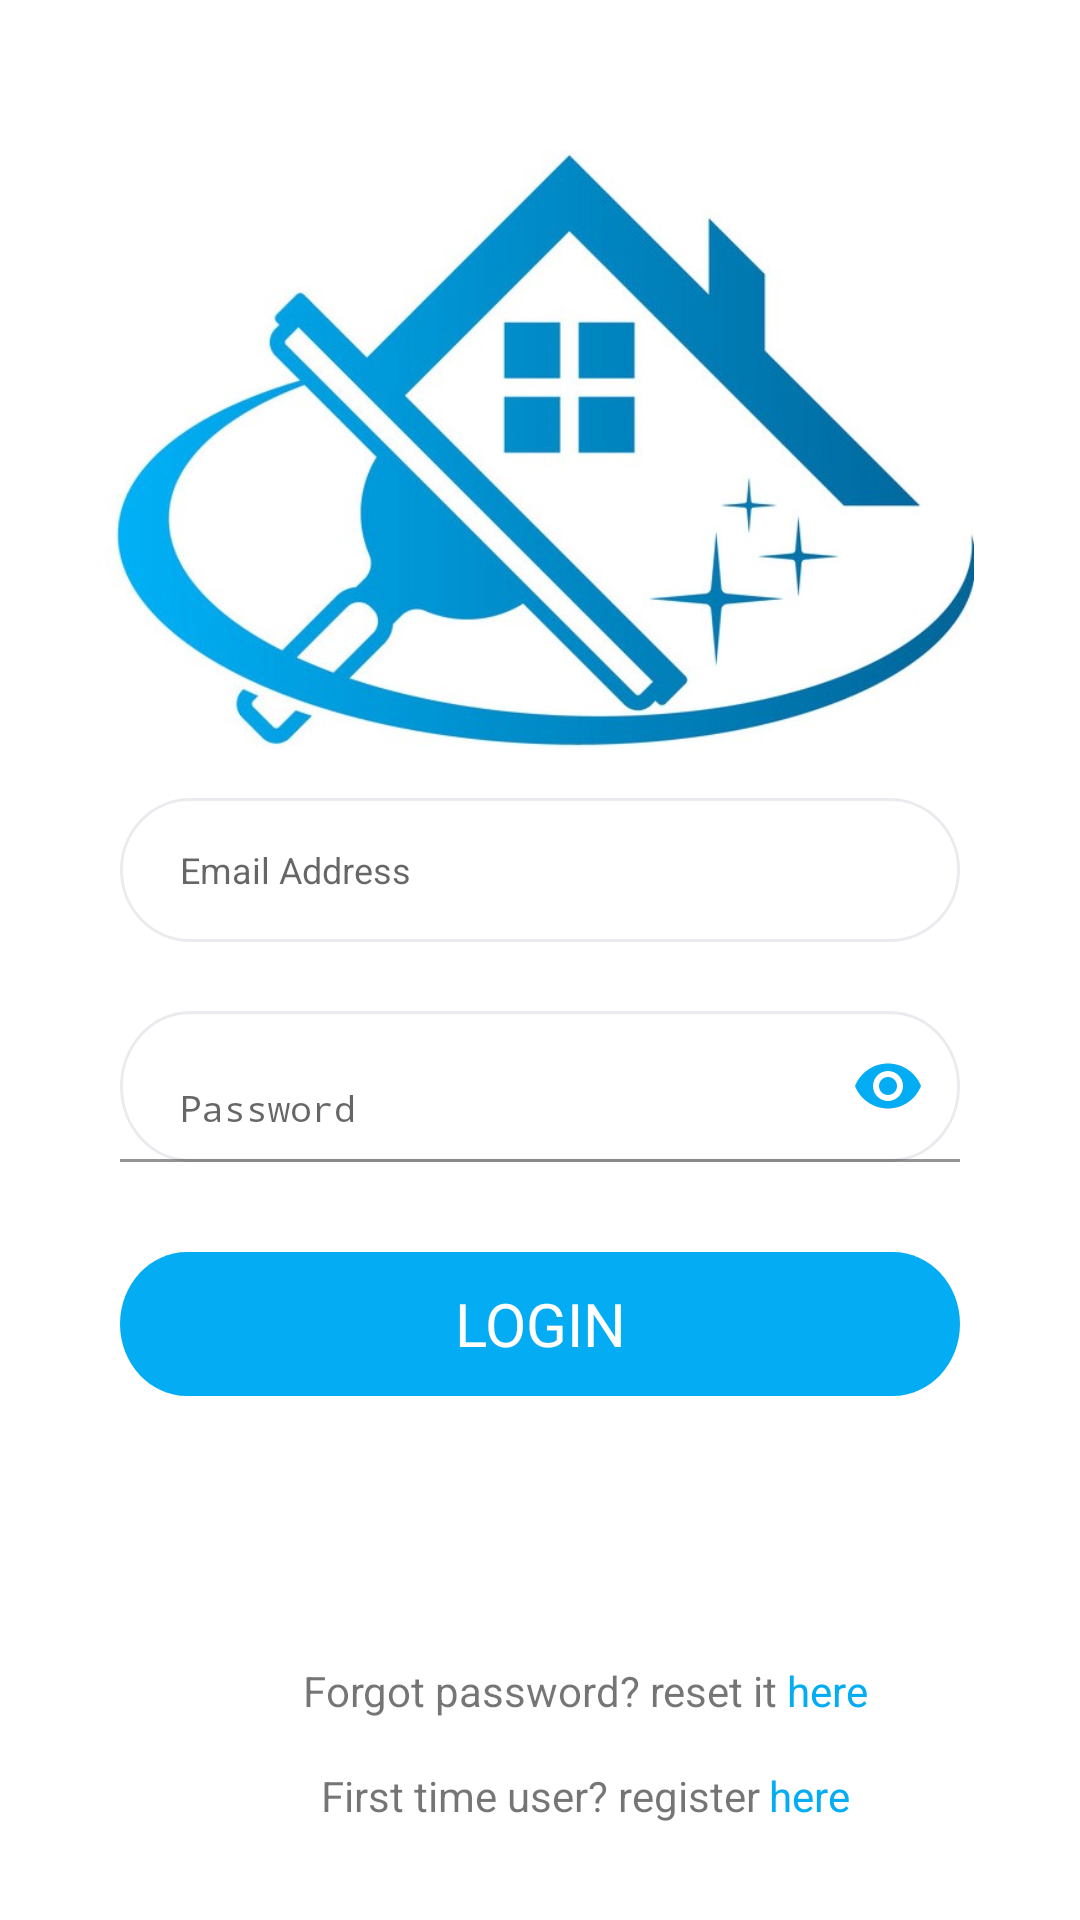

Here is an Android app screen rendered from its layout file. Give the layout XML and the strings, colors and styles it references.
<!-- AndroidManifest.xml: activity theme AppTheme.NoActionBar -->
<!-- res/layout/activity_login.xml -->
<?xml version="1.0" encoding="utf-8"?>
<androidx.constraintlayout.widget.ConstraintLayout xmlns:android="http://schemas.android.com/apk/res/android"
    xmlns:app="http://schemas.android.com/apk/res-auto"
    xmlns:tools="http://schemas.android.com/tools"
    android:id="@+id/loginView"
    android:layout_width="match_parent"
    android:layout_height="match_parent"
    android:background="#ffffff"
    tools:context=".LoginActivity">

    <ProgressBar
        android:id="@+id/progressBar"
        style="?android:attr/progressBarStyle"
        android:layout_width="wrap_content"
        android:layout_height="wrap_content"
        android:indeterminate="true"
        android:visibility="invisible"
        app:layout_constraintBottom_toBottomOf="parent"
        app:layout_constraintEnd_toEndOf="parent"
        app:layout_constraintStart_toStartOf="parent"
        app:layout_constraintTop_toTopOf="parent" />


    <ImageView
        android:id="@+id/imageView"
        android:layout_width="match_parent"
        android:layout_height="200dp"
        android:layout_marginTop="50dp"
        app:layout_constraintEnd_toEndOf="parent"
        app:layout_constraintStart_toStartOf="parent"
        app:layout_constraintTop_toTopOf="parent"
        app:srcCompat="@drawable/cleanit" />

    <TextView
        android:id="@+id/loginStatus"
        android:layout_width="match_parent"
        android:layout_height="wrap_content"
        android:layout_marginTop="16dp"
        android:gravity="center"
        android:paddingLeft="30dp"
        android:paddingRight="30dp"
        android:textColor="@color/colorAccent"
        android:textSize="12sp"
        android:visibility="gone"
        app:layout_constraintBottom_toTopOf="@+id/email"
        app:layout_constraintTop_toBottomOf="@+id/imageView"
        tools:text="Status" />

    <EditText
        android:id="@+id/email"
        android:layout_width="match_parent"
        android:layout_height="wrap_content"
        android:layout_marginStart="40dp"
        android:layout_marginTop="16dp"
        android:layout_marginEnd="40dp"
        android:background="@drawable/text_box_colour"
        android:ems="10"
        android:hint="Email Address"
        android:inputType="textEmailAddress"
        android:lineSpacingExtra="6sp"
        android:paddingStart="20dp"
        android:paddingEnd="20dp"
        android:textAppearance="@style/txtGray"
        app:layout_constraintEnd_toEndOf="parent"
        app:layout_constraintStart_toStartOf="parent"
        app:layout_constraintTop_toBottomOf="@+id/loginStatus" />

    <com.google.android.material.textfield.TextInputLayout
        android:id="@+id/inputLayout"
        android:layout_width="match_parent"
        android:layout_height="wrap_content"
        android:layout_marginTop="8dp"
        app:hintEnabled="false"
        app:layout_constraintEnd_toEndOf="parent"
        app:layout_constraintStart_toStartOf="parent"
        app:layout_constraintTop_toBottomOf="@id/email"
        app:passwordToggleEnabled="true"
        app:passwordToggleTint="@color/colorPrimary">

        <com.google.android.material.textfield.TextInputEditText
            android:id="@+id/password"
            android:layout_width="match_parent"
            android:layout_height="wrap_content"
            android:layout_marginStart="40dp"
            android:layout_marginTop="15dp"
            android:layout_marginEnd="40dp"
            android:background="@drawable/text_box_colour"
            android:ems="10"
            android:hint="Password"
            android:inputType="textPassword"
            android:paddingStart="20dp"
            android:paddingEnd="20dp"
            android:textAppearance="@style/txtGray" />
    </com.google.android.material.textfield.TextInputLayout>

    <Button
        android:id="@+id/login"
        android:layout_width="match_parent"
        android:layout_height="wrap_content"
        android:layout_marginStart="40dp"
        android:layout_marginTop="30dp"
        android:layout_marginEnd="40dp"
        android:background="@drawable/bg"
        android:text="Login"
        android:textAllCaps="true"
        android:textAppearance="@style/btnWhite"
        android:textSize="20sp"
        app:layout_constraintEnd_toEndOf="parent"
        app:layout_constraintStart_toStartOf="parent"
        app:layout_constraintTop_toBottomOf="@id/inputLayout" />

    <TextView
        android:id="@+id/textview2"
        android:layout_width="wrap_content"
        android:layout_height="wrap_content"
        android:layout_marginBottom="16dp"
        android:text="Forgot password? reset it"
        app:layout_constraintBottom_toTopOf="@+id/textView3"
        app:layout_constraintEnd_toEndOf="parent"
        app:layout_constraintStart_toStartOf="parent" />

    <TextView
        android:id="@+id/fpwdBtn"
        android:layout_width="wrap_content"
        android:layout_height="wrap_content"
        android:layout_marginStart="3dp"
        android:layout_marginLeft="3dp"
        android:text="here"
        android:textColor="@color/colorPrimary"
        app:layout_constraintBottom_toBottomOf="@+id/textview2"
        app:layout_constraintStart_toEndOf="@+id/textview2"
        app:layout_constraintTop_toTopOf="@+id/textview2" />

    <TextView
        android:id="@+id/textView3"
        android:layout_width="wrap_content"
        android:layout_height="wrap_content"
        android:layout_marginBottom="32dp"
        android:text="First time user? register"
        app:layout_constraintBottom_toBottomOf="parent"
        app:layout_constraintEnd_toEndOf="parent"
        app:layout_constraintStart_toStartOf="parent" />

    <TextView
        android:id="@+id/openRegBtn"
        android:layout_width="wrap_content"
        android:layout_height="wrap_content"
        android:layout_marginStart="3dp"
        android:layout_marginLeft="3dp"
        android:text="here"
        android:textColor="@color/colorPrimary"
        app:layout_constraintBottom_toBottomOf="@+id/textView3"
        app:layout_constraintStart_toEndOf="@+id/textView3"
        app:layout_constraintTop_toTopOf="@+id/textView3" />


</androidx.constraintlayout.widget.ConstraintLayout>
<!-- resources referenced by this layout -->
<resources>
  <color name="colorAccent">#D81B60</color>
  <color name="colorPrimary">#04ACF3</color>
  <!-- drawable bg (drawable) -->
  <?xml version="1.0" encoding="utf-8"?>
  <vector xmlns:android="http://schemas.android.com/apk/res/android"
      xmlns:aapt="http://schemas.android.com/aapt"
      android:width="288dp"
      android:height="46dp"
      android:viewportWidth="288"
      android:viewportHeight="46">
  
      <group>
  
          <clip-path android:pathData="M23 0H265C277.703 0 288 10.2975 288 23C288 35.7025 277.703 46 265 46H23C10.2975 46 0 35.7025 0 23C0 10.2975 10.2975 0 23 0Z" />
  
          <path
              android:fillColor="#2FAAD6"
              android:pathData="M0 0V46H288V0" />
  
      </group>
  
  </vector>
  <!-- drawable cleanit: jpg bitmap (drawable, 79653 bytes) -->
  <!-- drawable text_box_colour (drawable) -->
  <?xml version="1.0" encoding="utf-8"?>
  <selector
          xmlns:android="http://schemas.android.com/apk/res/android">
  
      <item android:state_pressed="true"
            android:drawable="@drawable/roundedtextbox"/>
      <item android:state_focused="true"
            android:drawable="@drawable/roundedtextbox"/>
      <item android:state_pressed="false"
            android:drawable="@drawable/roundedtextbox2"/>
  
  </selector>
  <style name="btnWhite">
          <item name="android:textSize">16sp</item>
          <item name="android:textColor">@color/white</item>
      </style>
  <style name="txtGray">
          <item name="android:textSize">12sp</item>
          <item name="android:textColor">@color/textGray</item>
      </style>
  <style name="AppTheme.NoActionBar">
          <item name="windowActionBar">false</item>
          <item name="windowNoTitle">true</item>
      </style>
  <!-- drawable roundedtextbox (drawable) -->
  <?xml version="1.0" encoding="utf-8"?>
  <vector xmlns:android="http://schemas.android.com/apk/res/android"
      xmlns:aapt="http://schemas.android.com/aapt"
      android:width="288dp"
      android:height="48dp"
      android:viewportWidth="288"
      android:viewportHeight="48">
  
      <group>
  
          <clip-path android:pathData="M24 0H264C277.255 0 288 10.7452 288 24C288 37.2548 277.255 48 264 48H24C10.7452 48 0 37.2548 0 24C0 10.7452 10.7452 0 24 0Z" />
  
          <path
              android:pathData="M24 0H264C277.255 0 288 10.7452 288 24C288 37.2548 277.255 48 264 48H24C10.7452 48 0 37.2548 0 24C0 10.7452 10.7452 0 24 0Z"
              android:strokeWidth="4"
              android:strokeColor="#0074AD" />
  
      </group>
  
  </vector>
  <!-- drawable roundedtextbox2 (drawable) -->
  <?xml version="1.0" encoding="utf-8"?>
  <vector xmlns:android="http://schemas.android.com/apk/res/android"
      xmlns:aapt="http://schemas.android.com/aapt"
      android:width="288dp"
      android:height="48dp"
      android:viewportWidth="288"
      android:viewportHeight="48">
  
      <group>
  
          <clip-path android:pathData="M24 0H264C277.255 0 288 10.7452 288 24C288 37.2548 277.255 48 264 48H24C10.7452 48 0 37.2548 0 24C0 10.7452 10.7452 0 24 0Z" />
  
          <path
              android:pathData="M24 0H264C277.255 0 288 10.7452 288 24C288 37.2548 277.255 48 264 48H24C10.7452 48 0 37.2548 0 24C0 10.7452 10.7452 0 24 0Z"
              android:strokeWidth="2"
              android:strokeColor="#E9EBEE" />
  
      </group>
  
  </vector>
  <color name="white">#FFFFFF</color>
  <color name="textGray">#868A94</color>
</resources>
